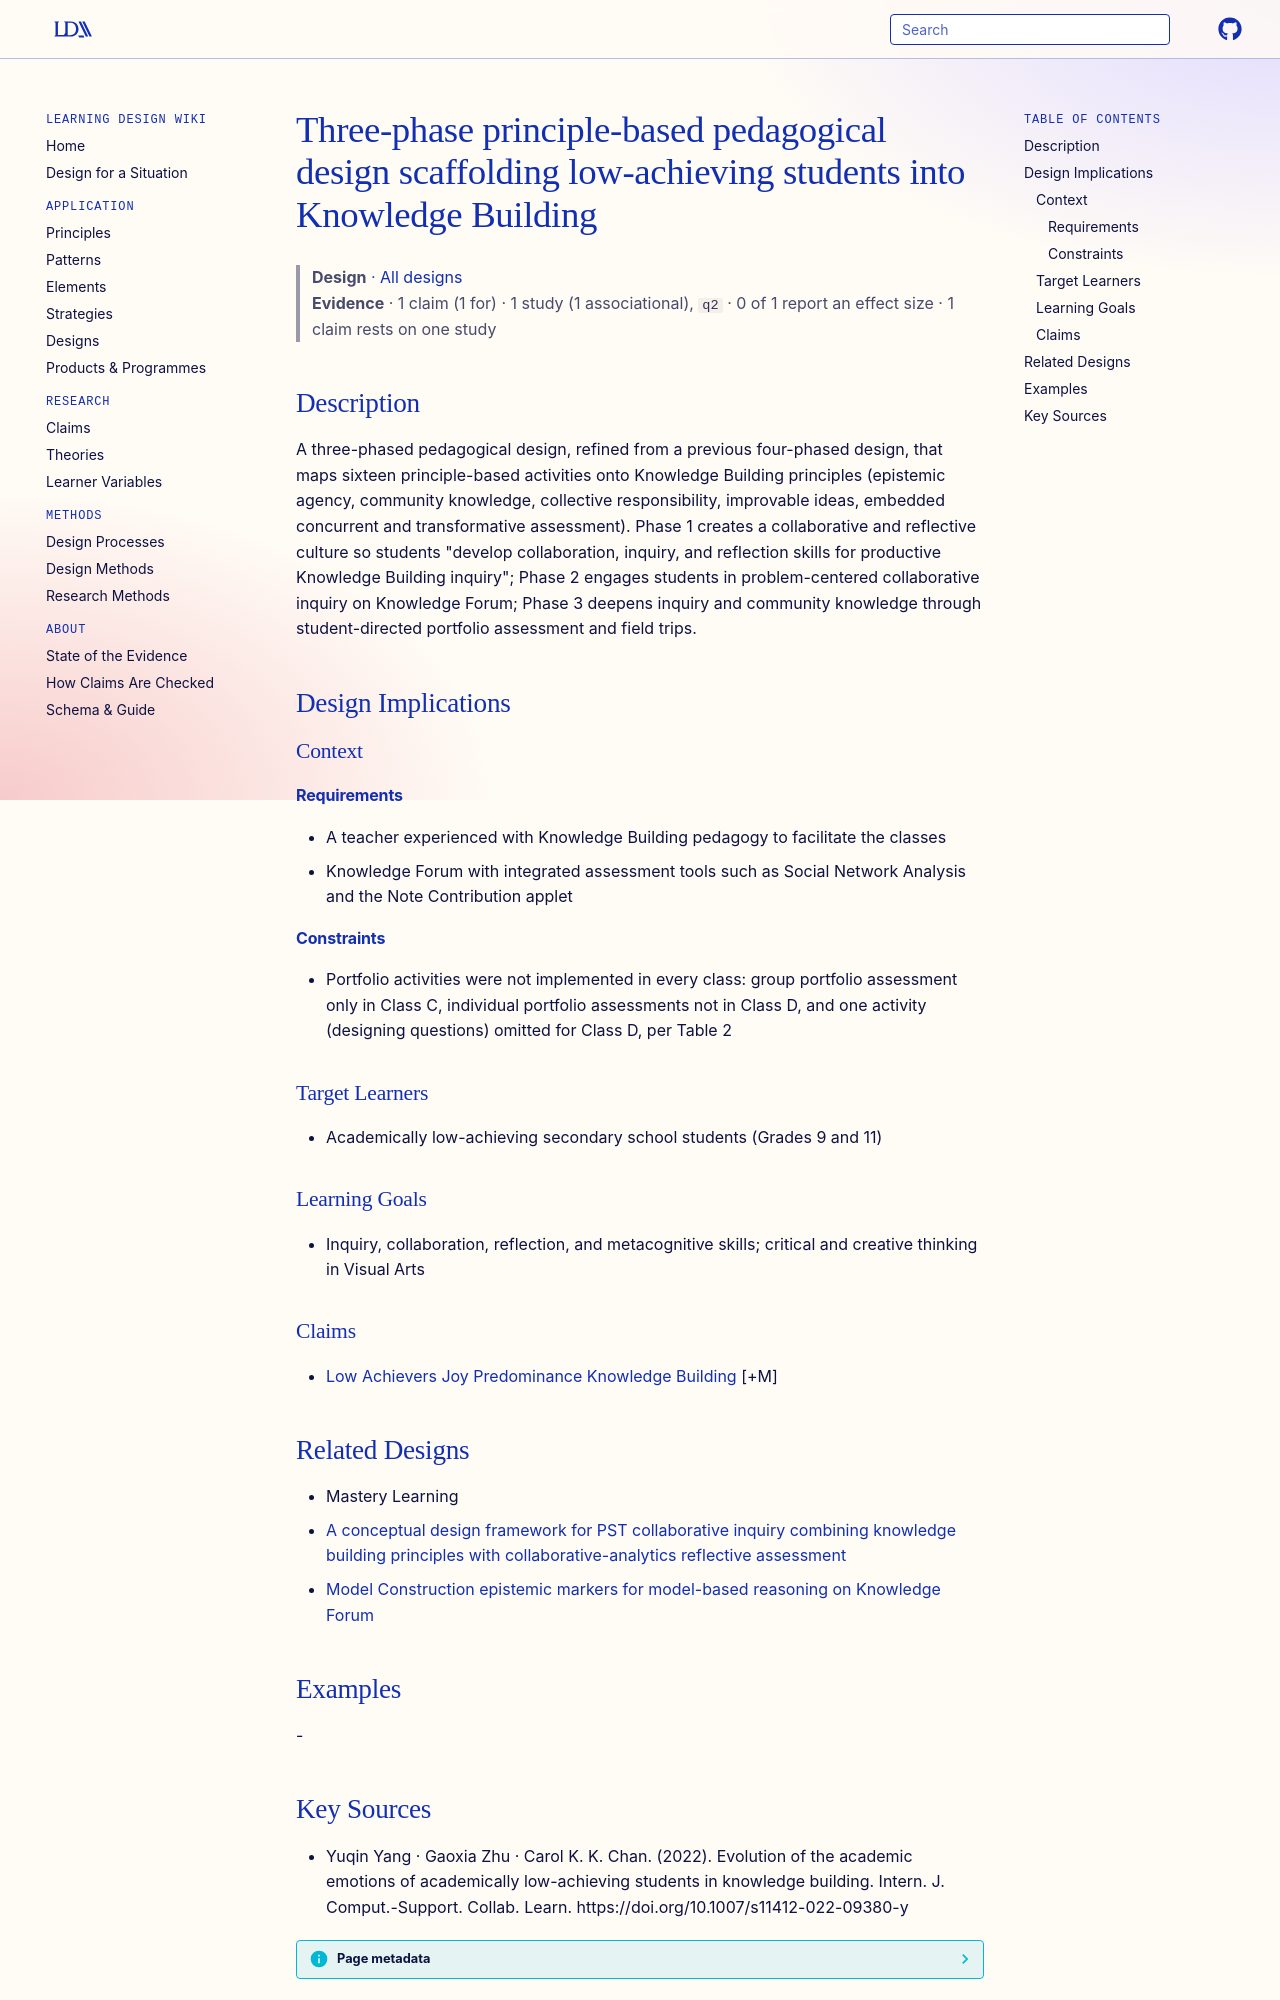

repository: Learning-Design-Alliance/learning-wiki · page: designs/three-phase-kb-design-low-achievers/index.html · generator: mkdocs

---
type: design
id: three-phase-kb-design-low-achievers
title: Three-phase principle-based pedagogical design scaffolding low-achieving students into Knowledge Building
description: A three-phased pedagogical design, refined from a previous four-phased design, that maps sixteen principle-based activities onto Knowledge Building principles (epistemic agency, community knowledge, collective respons...
status: review
generated:
  by: "process:settle-candidates"
  at: 2026-10-18
sources:
  - id: yuqin-yang-gaoxia-zhu-carol-k-k-chan-2022
    resource: "https://doi.org/10.1007/s11412-022-09380-y"
    title: "Yuqin Yang · Gaoxia Zhu · Carol K. K. Chan. (2022). Evolution of the academic emotions of academically low-achieving students in knowledge building. Intern. J. Comput.-Support. Collab. Learn. https://doi.org/10.1007/s11412-022-09380-y"
    author: Yuqin Yang · Gaoxia Zhu · Carol K. K. Chan
---

# Three-phase principle-based pedagogical design scaffolding low-achieving students into Knowledge Building

> **Design** · [All designs](index.md)
> **Evidence** · 1 claim (1 for) · 1 study (1 associational), `q2` · 0 of 1 report an effect size · 1 claim rests on one study

## Description
A three-phased pedagogical design, refined from a previous four-phased design, that maps sixteen principle-based activities onto Knowledge Building principles (epistemic agency, community knowledge, collective responsibility, improvable ideas, embedded concurrent and transformative assessment). Phase 1 creates a collaborative and reflective culture so students "develop collaboration, inquiry, and reflection skills for productive Knowledge Building inquiry"; Phase 2 engages students in problem-centered collaborative inquiry on Knowledge Forum; Phase 3 deepens inquiry and community knowledge through student-directed portfolio assessment and field trips.

## Design Implications

### Context
#### Requirements
- A teacher experienced with Knowledge Building pedagogy to facilitate the classes
- Knowledge Forum with integrated assessment tools such as Social Network Analysis and the Note Contribution applet
#### Constraints
- Portfolio activities were not implemented in every class: group portfolio assessment only in Class C, individual portfolio assessments not in Class D, and one activity (designing questions) omitted for Class D, per Table 2

### Target Learners
- Academically low-achieving secondary school students (Grades 9 and 11)

### Learning Goals
- Inquiry, collaboration, reflection, and metacognitive skills; critical and creative thinking in Visual Arts

### Claims
- [Low Achievers Joy Predominance Knowledge Building](../claims/low-achievers-joy-predominance-knowledge-building.md) [+M]

## Related Designs

- Mastery Learning
- [A conceptual design framework for PST collaborative inquiry combining knowledge building principles with collaborative-analytics reflective assessment](collaborative-analytics-reflective-assessment-design-framework.md)
- [Model Construction epistemic markers for model-based reasoning on Knowledge Forum](model-construction-epistemic-markers.md)

## Examples
-
